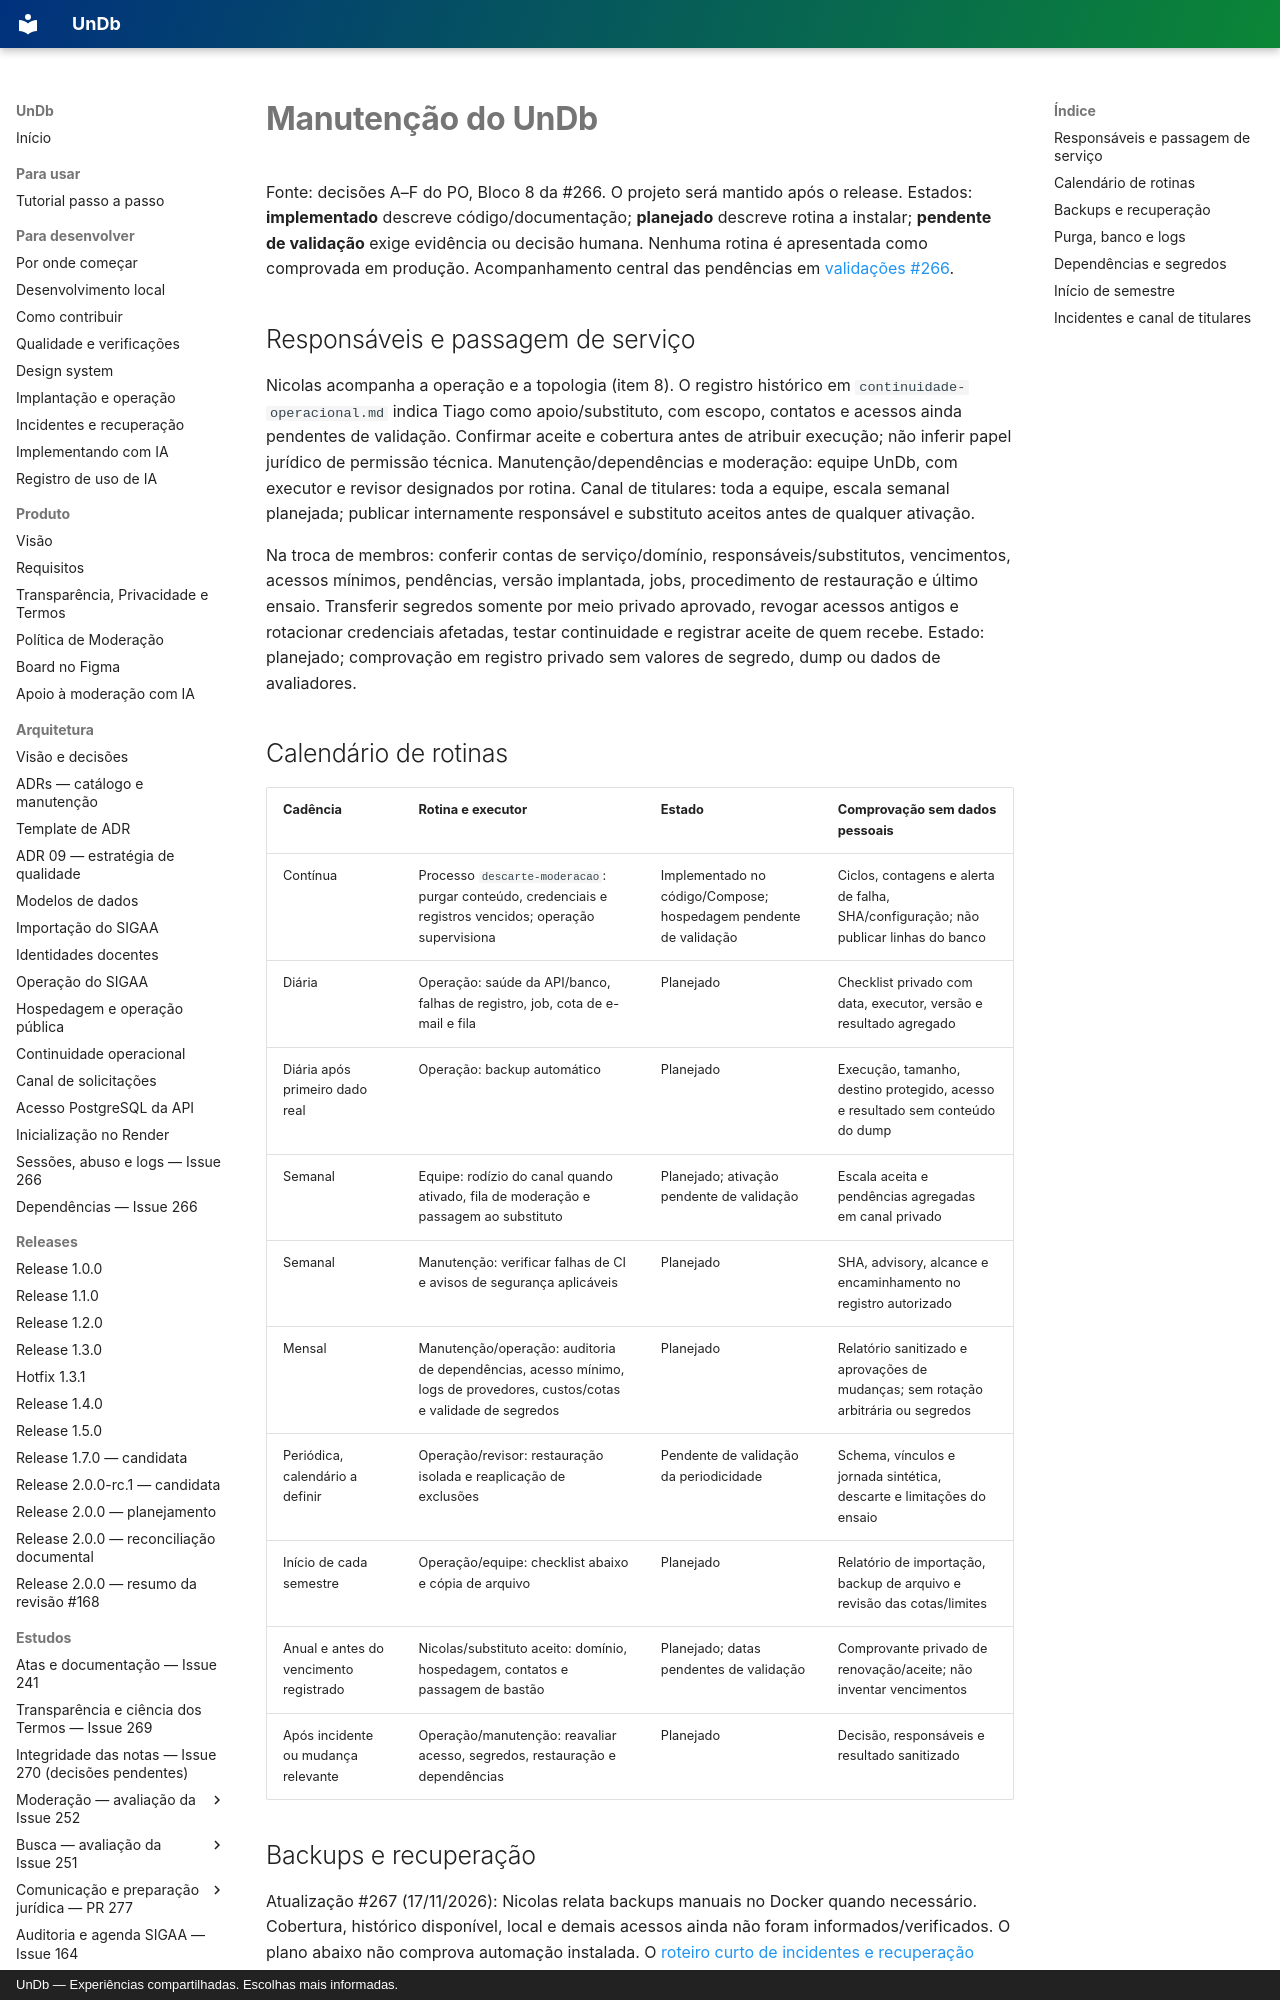

repository: unb-mds/2026-02-UnDb · page: operacao/manutencao/index.html · generator: mkdocs · copyright: UnDb — Experiências compartilhadas. Escolhas mais informadas.

# Manutenção do UnDb

Fonte: decisões A–F do PO, Bloco 8 da #266. O projeto será mantido após o release.
Estados: **implementado** descreve código/documentação; **planejado** descreve
rotina a instalar; **pendente de validação** exige evidência ou decisão humana.
Nenhuma rotina é apresentada como comprovada em produção. Acompanhamento central
das pendências em [validações #266](../seguranca/validacoes-pendentes-266.md).

## Responsáveis e passagem de serviço

Nicolas acompanha a operação e a topologia (item 8). O registro histórico em
`continuidade-operacional.md` indica Tiago como apoio/substituto, com escopo,
contatos e acessos ainda pendentes de validação. Confirmar aceite e cobertura
antes de atribuir execução; não inferir papel jurídico de permissão técnica.
Manutenção/dependências e moderação: equipe UnDb, com executor e revisor designados
por rotina. Canal de titulares: toda a equipe, escala semanal planejada; publicar
internamente responsável e substituto aceitos antes de qualquer ativação.

Na troca de membros: conferir contas de serviço/domínio, responsáveis/substitutos,
vencimentos, acessos mínimos, pendências, versão implantada, jobs, procedimento de
restauração e último ensaio. Transferir segredos somente por meio privado aprovado,
revogar acessos antigos e rotacionar credenciais afetadas, testar continuidade e
registrar aceite de quem recebe. Estado: planejado; comprovação em registro privado
sem valores de segredo, dump ou dados de avaliadores.

## Calendário de rotinas

| Cadência | Rotina e executor | Estado | Comprovação sem dados pessoais |
| --- | --- | --- | --- |
| Contínua | Processo `descarte-moderacao`: purgar conteúdo, credenciais e registros vencidos; operação supervisiona | Implementado no código/Compose; hospedagem pendente de validação | Ciclos, contagens e alerta de falha, SHA/configuração; não publicar linhas do banco |
| Diária | Operação: saúde da API/banco, falhas de registro, job, cota de e-mail e fila | Planejado | Checklist privado com data, executor, versão e resultado agregado |
| Diária após primeiro dado real | Operação: backup automático | Planejado | Execução, tamanho, destino protegido, acesso e resultado sem conteúdo do dump |
| Semanal | Equipe: rodízio do canal quando ativado, fila de moderação e passagem ao substituto | Planejado; ativação pendente de validação | Escala aceita e pendências agregadas em canal privado |
| Semanal | Manutenção: verificar falhas de CI e avisos de segurança aplicáveis | Planejado | SHA, advisory, alcance e encaminhamento no registro autorizado |
| Mensal | Manutenção/operação: auditoria de dependências, acesso mínimo, logs de provedores, custos/cotas e validade de segredos | Planejado | Relatório sanitizado e aprovações de mudanças; sem rotação arbitrária ou segredos |
| Periódica, calendário a definir | Operação/revisor: restauração isolada e reaplicação de exclusões | Pendente de validação da periodicidade | Schema, vínculos e jornada sintética, descarte e limitações do ensaio |
| Início de cada semestre | Operação/equipe: checklist abaixo e cópia de arquivo | Planejado | Relatório de importação, backup de arquivo e revisão das cotas/limites |
| Anual e antes do vencimento registrado | Nicolas/substituto aceito: domínio, hospedagem, contatos e passagem de bastão | Planejado; datas pendentes de validação | Comprovante privado de renovação/aceite; não inventar vencimentos |
| Após incidente ou mudança relevante | Operação/manutenção: reavaliar acesso, segredos, restauração e dependências | Planejado | Decisão, responsáveis e resultado sanitizado |
